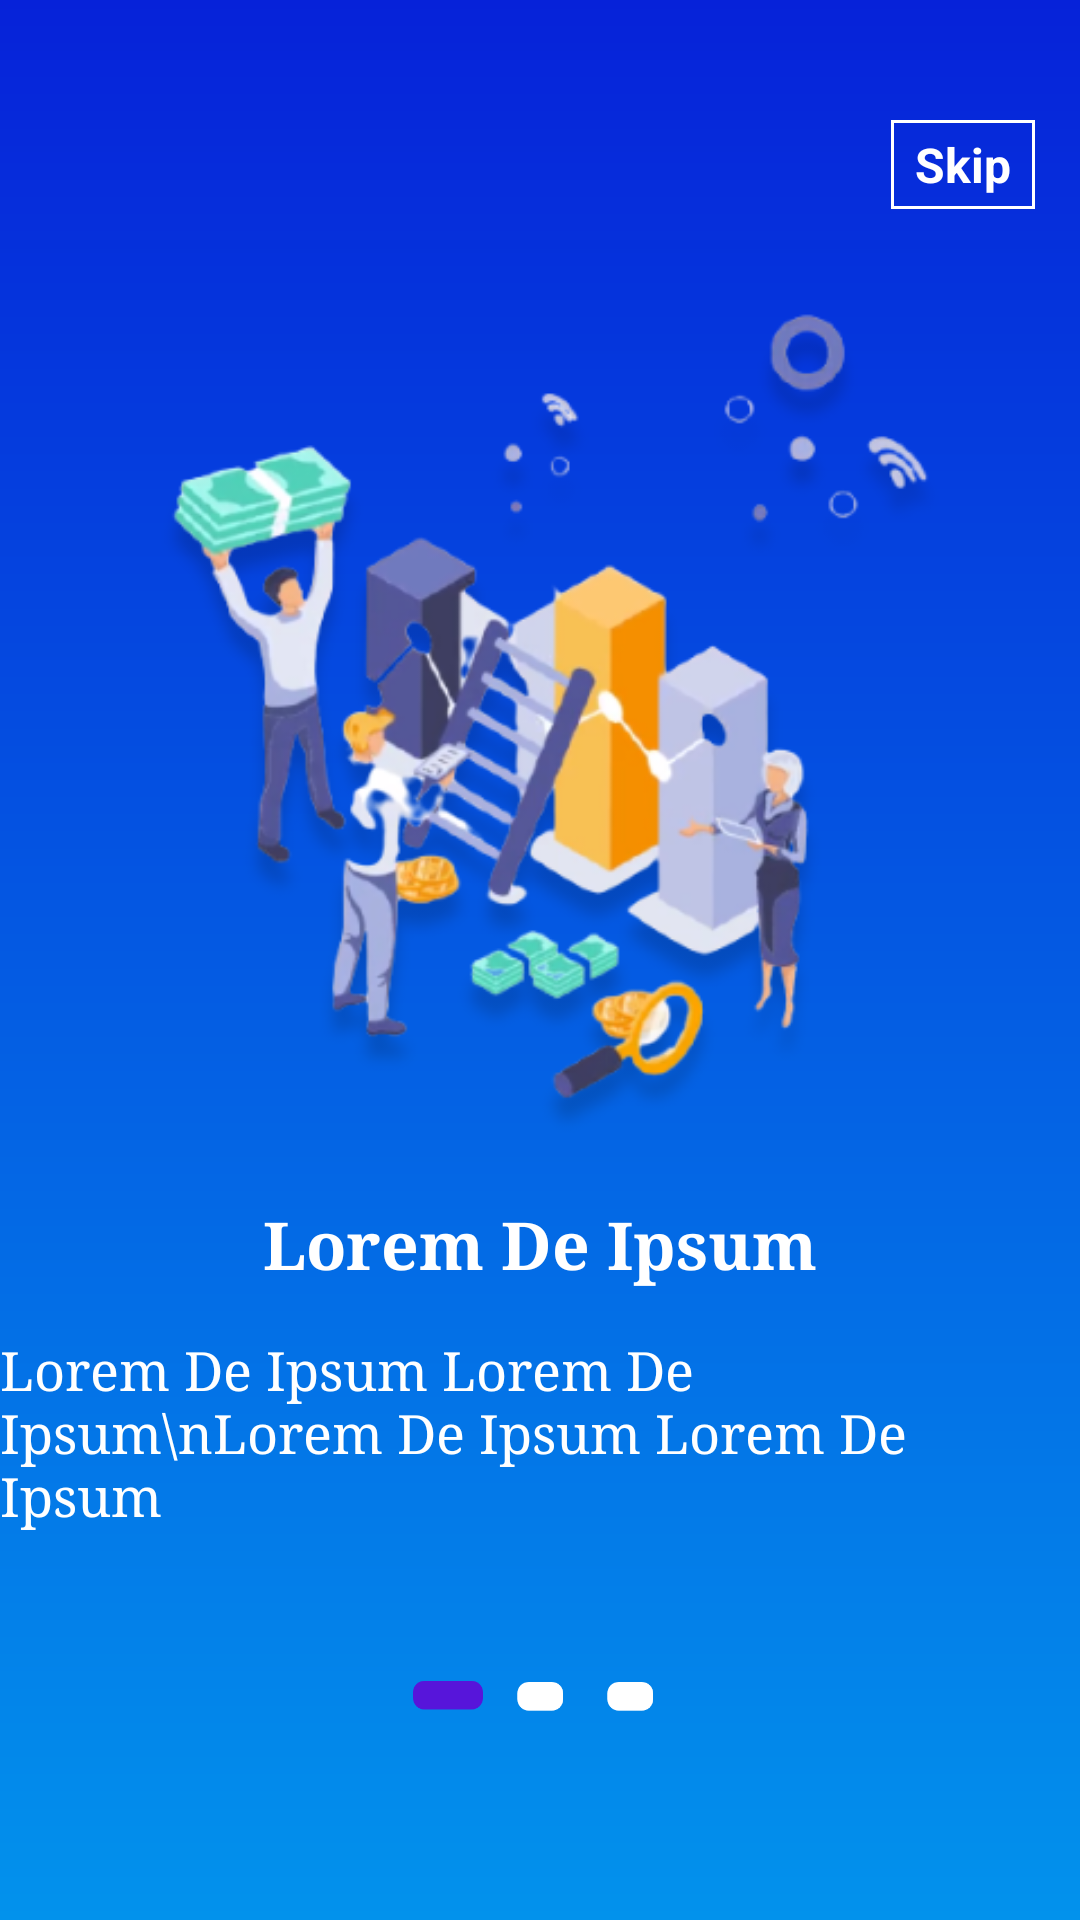

Produce the Android XML layout that renders to this screen, including the resource entries it uses.
<!-- AndroidManifest.xml: application theme Theme.TheMentor -->
<!-- res/layout/fragment_intro_frag1.xml -->
<?xml version="1.0" encoding="utf-8"?>
<RelativeLayout xmlns:android="http://schemas.android.com/apk/res/android"
    xmlns:tools="http://schemas.android.com/tools"
    android:layout_width="match_parent"
    android:background="@drawable/gradient1"
    android:layout_height="match_parent"
    tools:context=".Fragments.IntroFrag1">

   <ScrollView
       android:layout_width="match_parent"
       android:layout_height="wrap_content"
       >
       <androidx.appcompat.widget.LinearLayoutCompat
           android:layout_width="match_parent"
           android:layout_height="wrap_content"
           android:orientation="vertical"
           android:layout_marginTop="25dp"
           >


           <TextView
               android:layout_width="wrap_content"
               android:layout_height="wrap_content"
               android:paddingBottom="4dp"
               android:paddingTop="4dp"
               android:paddingLeft="8dp"
               android:paddingRight="8dp"
               android:textStyle="bold"
               android:textSize="16sp"
               android:textColor="@color/white"
               android:text="Skip"
               android:background="@drawable/skipbtn_onboarding"
               android:layout_margin="15dp"
               android:layout_gravity="right"
               />




           <ImageView
               android:layout_width="match_parent"
               android:layout_height="300dp"
               android:layout_marginTop="15dp"
               android:src="@drawable/intro1"
               />

           <TextView
               android:layout_width="wrap_content"
               android:layout_height="wrap_content"
               android:textColor="@color/white"
               android:textSize="22sp"
               android:textStyle="bold"
               android:text="Lorem De Ipsum"
               android:fontFamily="serif"
               android:layout_gravity="center"
               />
           <TextView
               android:layout_width="wrap_content"
               android:layout_height="wrap_content"
               android:textColor="@color/white"
               android:textSize="18sp"
               android:textStyle="normal"
               android:text="Lorem De Ipsum Lorem De Ipsum\nLorem De Ipsum Lorem De Ipsum"
               android:fontFamily="serif"
               android:layout_gravity="center"
               android:layout_marginTop="15dp"
               />

           <androidx.appcompat.widget.LinearLayoutCompat
               android:layout_width="wrap_content"
               android:layout_height="wrap_content"
               android:orientation="horizontal"
               android:layout_marginTop="40dp"
               android:layout_gravity="center"
               >
               <ImageView
                   android:layout_width="30dp"
                   android:layout_height="30dp"
                   android:src="@drawable/loadingtag_live"
                   />
               <ImageView
                   android:layout_width="30dp"
                   android:layout_height="30dp"
                   android:src="@drawable/loadingtag_unlive"
                   />
               <ImageView
                   android:layout_width="30dp"
                   android:layout_height="30dp"
                   android:src="@drawable/loadingtag_unlive"
                   />



           </androidx.appcompat.widget.LinearLayoutCompat>








       </androidx.appcompat.widget.LinearLayoutCompat>
   </ScrollView>





</RelativeLayout>
<!-- resources referenced by this layout -->
<resources>
  <color name="white">#FFFFFFFF</color>
  <!-- drawable gradient1 (drawable) -->
  <?xml version="1.0" encoding="utf-8"?>
  <shape
      android:shape = "rectangle"
      xmlns:android = "http://schemas.android.com/apk/res/android" >
  
      <gradient
          android:startColor = "#0292EC"
          android:endColor = "#0622D9"
          android:angle = "90"
          android:type = "linear" />
  </shape>
  <!-- drawable intro1: png bitmap (drawable-v24, 115869 bytes) -->
  <!-- drawable loadingtag_live: png bitmap (drawable-v24, 1610 bytes) -->
  <!-- drawable loadingtag_unlive: png bitmap (drawable-v24, 1387 bytes) -->
  <!-- drawable skipbtn_onboarding (drawable) -->
  <?xml version="1.0" encoding="utf-8"?>
  <shape xmlns:android="http://schemas.android.com/apk/res/android">
  
      <stroke
          android:color="#FFFFFF"
          >
      </stroke>
  
      <stroke
  
          android:width="1dp"
          />
  
  
  
  </shape>
  <style name="Theme.TheMentor" parent="Theme.MaterialComponents.Light.NoActionBar">
          
          <item name="colorPrimary">@color/purple_500</item>
          <item name="colorPrimaryVariant">@color/purple_700</item>
          <item name="colorOnPrimary">@color/white</item>
          
          <item name="colorSecondary">@color/teal_200</item>
          <item name="colorSecondaryVariant">@color/teal_700</item>
          <item name="colorOnSecondary">@color/black</item>
          
          <item name="android:statusBarColor" tools:targetApi="l">?attr/colorPrimaryVariant</item>
          
      </style>
  <color name="purple_500">#FF6200EE</color>
  <color name="purple_700">#FF3700B3</color>
  <color name="teal_200">#FF03DAC5</color>
  <color name="teal_700">#FF018786</color>
  <color name="black">#FF000000</color>
</resources>
